Run: headless pygame with SDL's dummy video driver; simulated clock (each Clock.tick advances the game by its frame time, no real sleeping); random seed 0; keys injected as events and as key.get_pressed() state; no mouse input.
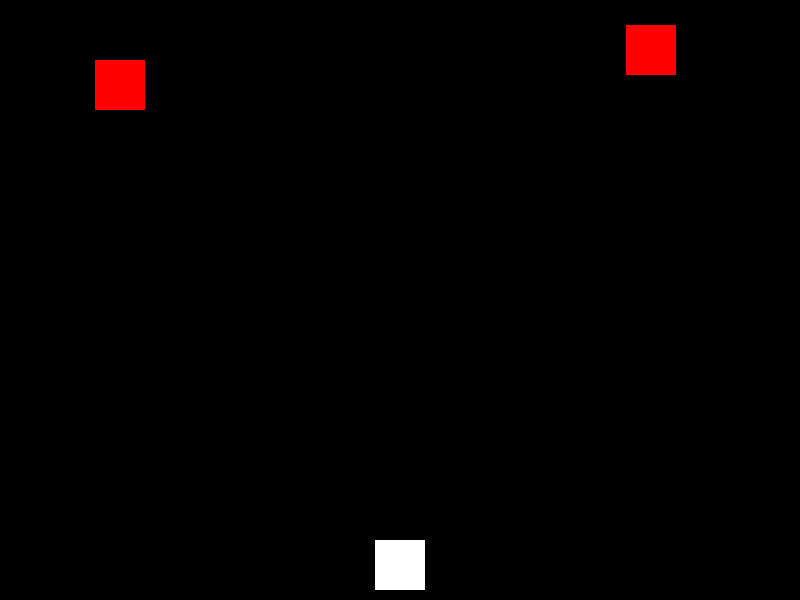
Frame 1 of 4 · flips 1–60 · no input
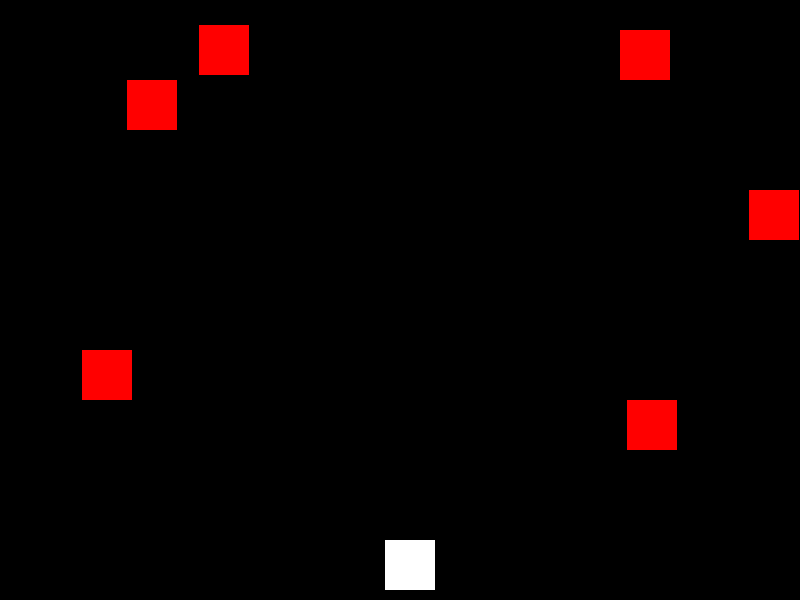
Frame 2 of 4 · flips 61–180 · tapped SPACE, RETURN · held RIGHT (→), D
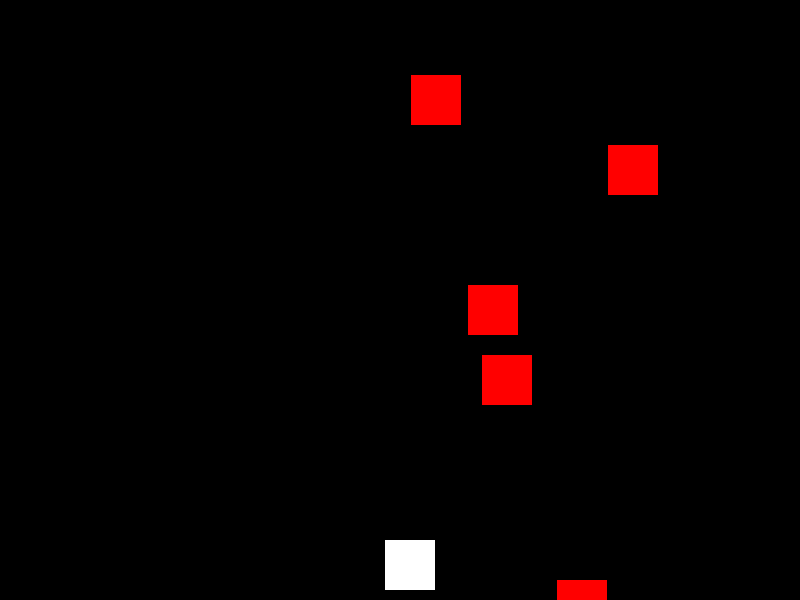
Frame 3 of 4 · flips 181–300 · held DOWN (↓), S
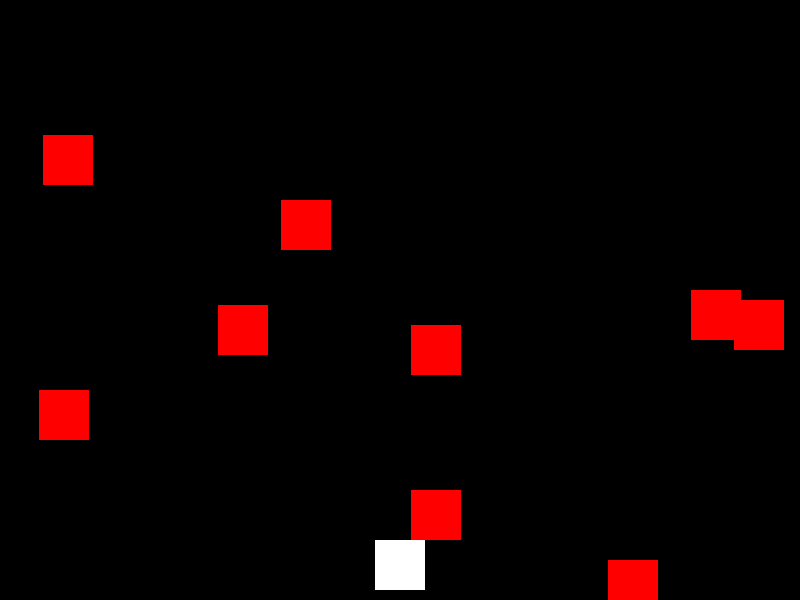
Frame 4 of 4 · flips 301–420 · held LEFT (←), A, UP (↑), W

The pygame program that drew these frames:

import pygame
import sys
import random

# Initialisation de Pygame
pygame.init()

# Définition des couleurs
BLACK = (0, 0, 0)
WHITE = (255, 255, 255)
RED = (255, 0, 0)

# Paramètres du jeu
width, height = 800, 600
player_size = 50
bullet_size = 10
enemy_size = 50
enemy_speed = 5

# Initialisation de l'écran
screen = pygame.display.set_mode((width, height))
pygame.display.set_caption('Space Invaders')

# Fonction pour dessiner le vaisseau spatial du joueur
def draw_player(x, y):
    pygame.draw.rect(screen, WHITE, (x, y, player_size, player_size))

# Fonction pour dessiner un projectile
def draw_bullet(x, y):
    pygame.draw.rect(screen, WHITE, (x, y, bullet_size, bullet_size))

# Fonction pour dessiner un ennemi
def draw_enemy(x, y):
    pygame.draw.rect(screen, RED, (x, y, enemy_size, enemy_size))

def main():
    clock = pygame.time.Clock()

    # Position initiale du joueur
    player_x = (width - player_size) // 2
    player_y = height - player_size - 10

    # Initialisation des listes pour les projectiles et les ennemis
    bullets = []
    enemies = []

    while True:
        for event in pygame.event.get():
            if event.type == pygame.QUIT:
                pygame.quit()
                sys.exit()

            # Gestion des touches pour déplacer le joueur et tirer
            elif event.type == pygame.KEYDOWN:
                if event.key == pygame.K_LEFT and player_x > 0:
                    player_x -= 10
                elif event.key == pygame.K_RIGHT and player_x < width - player_size:
                    player_x += 10
                elif event.key == pygame.K_SPACE:
                    bullets.append([player_x + player_size // 2 - bullet_size // 2, player_y])

        # Déplacer les projectiles vers le haut
        bullets = [[bx, by - 10] for bx, by in bullets if by > 0]

        # Générer un nouvel ennemi de manière aléatoire
        if random.randint(0, 100) < 5:
            enemies.append([random.randint(0, width - enemy_size), 0])

        # Déplacer les ennemis vers le bas
        enemies = [[ex, ey + enemy_speed] for ex, ey in enemies if ey < height]

        # Vérifier les collisions entre les projectiles et les ennemis
        for bullet in bullets:
            for enemy in enemies:
                if (enemy[0] < bullet[0] < enemy[0] + enemy_size and
                        enemy[1] < bullet[1] < enemy[1] + enemy_size):
                    enemies.remove(enemy)
                    bullets.remove(bullet)

        # Vérifier les collisions entre le joueur et les ennemis
        for enemy in enemies:
            if (player_x < enemy[0] + enemy_size and
                    player_x + player_size > enemy[0] and
                    player_y < enemy[1] + enemy_size and
                    player_y + player_size > enemy[1]):
                pygame.quit()
                sys.exit()

        # Effacer l'écran
        screen.fill(BLACK)

        # Dessiner le joueur
        draw_player(player_x, player_y)

        # Dessiner les projectiles
        for bullet in bullets:
            draw_bullet(bullet[0], bullet[1])

        # Dessiner les ennemis
        for enemy in enemies:
            draw_enemy(enemy[0], enemy[1])

        # Mettre à jour l'écran
        pygame.display.flip()

        # Contrôler la fréquence d'images par seconde
        clock.tick(30)

if __name__ == '__main__':
    main()
